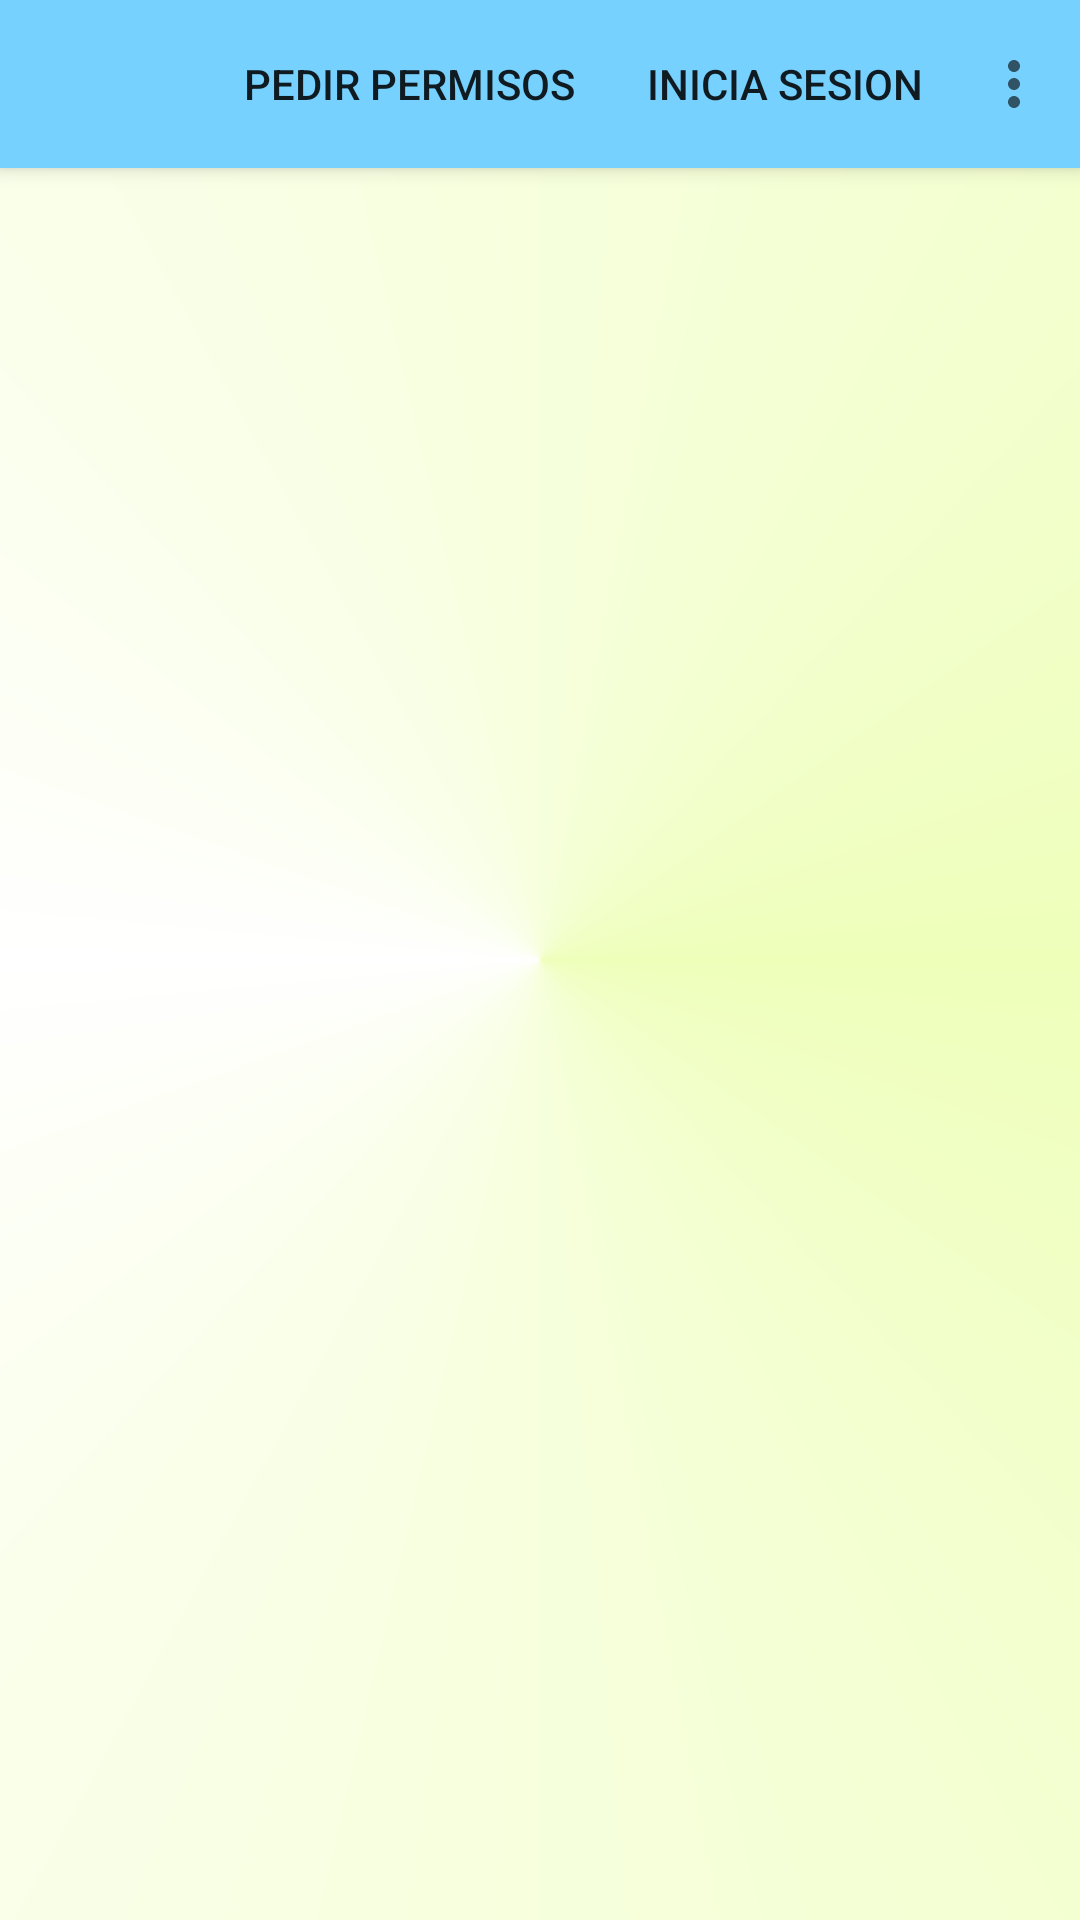

Android layout source for this screen:
<!-- AndroidManifest.xml: application theme Theme.TiviClon -->
<!-- res/layout/activity_detail_show.xml -->
<?xml version="1.0" encoding="utf-8"?>
<androidx.constraintlayout.widget.ConstraintLayout xmlns:android="http://schemas.android.com/apk/res/android"
    android:layout_width="match_parent"
    android:layout_height="match_parent"
    xmlns:app="http://schemas.android.com/apk/res-auto">

    <androidx.appcompat.widget.Toolbar
        android:id="@+id/appBar"
        android:layout_width="match_parent"
        android:layout_height="?attr/actionBarSize"
        android:background="?attr/colorPrimary"
        android:elevation="4dp"
        app:menu="@menu/toolbar"
        app:popupTheme="@style/ThemeOverlay.AppCompat.Light"
        app:layout_constraintTop_toTopOf="parent"
        app:layout_constraintStart_toStartOf="parent"/>

    <FrameLayout
        android:id="@+id/fragment_container_view"
        android:layout_width="match_parent"
        android:layout_height="0dp"
        app:layout_constraintStart_toStartOf="parent"
        app:layout_constraintTop_toBottomOf="@id/appBar"
        app:layout_constraintBottom_toBottomOf="parent"/>

</androidx.constraintlayout.widget.ConstraintLayout>
<!-- resources referenced by this layout -->
<resources>
  <style name="Theme.TiviClon" parent="Theme.MaterialComponents.DayNight.NoActionBar">
          
          <item name="colorPrimary">@color/material_dynamic_primary80</item>
          <item name="colorPrimaryVariant">@color/purple_700</item>
          <item name="colorOnPrimary">@color/white</item>
          
          <item name="colorSecondary">@color/material_dynamic_secondary50</item>
          <item name="colorSecondaryVariant">@color/material_dynamic_secondary20</item>
          <item name="colorOnSecondary">@color/white</item>
          
          <item name="android:statusBarColor">?attr/colorPrimaryVariant</item>
          
          <item name="android:windowBackground">@drawable/shapes</item>
      </style>
  <color name="purple_700">#FF3700B3</color>
  <color name="white">#FFFFFFFF</color>
  <!-- drawable shapes (drawable) -->
  <?xml version="1.0" encoding="utf-8"?>
  <shape xmlns:android="http://schemas.android.com/apk/res/android" android:shape="rectangle" >
  
      <gradient
          android:angle="90"
          android:centerColor="#ffffff"
          android:endColor="#eeffba"
          android:startColor="#eeffba"
          android:type="sweep" />
  
      <corners
          android:radius="0dp"/>
  
  </shape>
</resources>
